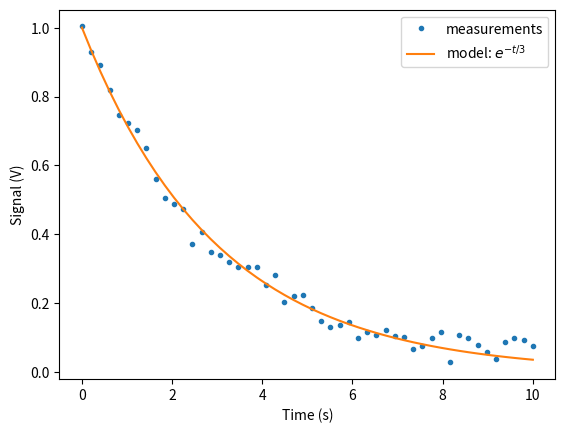

Generate this figure with matplotlib:
import numpy as np
import matplotlib.pyplot as plt
import pandas as pd

lst = [1.0, 2.0, 3.0]
arr = np.array([1.0, 2.0, 3.0])
print(lst * 2)        # a list repeats itself
print(arr * 2)        # an array multiplies every element
print(len(arr), arr.shape, arr.sum(), arr.mean())

# 1.1

# 1.2

a = np.array([1.0, 2.0, 3.0])
b = a                 # NOT a copy
b[0] = 99
print(a)              # a has changed too!
c = a.copy()          # a real copy
c[0] = -1
print(a, c)

def step(y, h):
    y[0] = y[0] + h * y[1]      # changes the caller's array!
    return y

start = np.array([1.0, 2.0])
new = step(start, 0.1)
print(start, new)

x = np.array([10, 11, 12, 13, 14, 15])
print(x[0], x[-1], x[2:5], x[::2])
print(x[1:] - x[:-1])          # each element minus the one before: differences of neighbours

# 3.1

# 3.2

# 3.3

temp = np.array([12.1, 13.4, -999.0, 14.0, 15.2, -999.0, 13.8])
bad = temp == -999.0
print(bad, bad.sum(), temp[~bad])          # ~ means 'not'
print(temp[(temp > 13) & (temp < 15)])

# 4.1

# 4.2

# 4.3

N = 5
y = np.empty(N + 1)
y[0] = 1.0
for n in range(N):
    y[n + 1] = y[n] * 2          # each value from the one before
print(y)

# 5.1

# 5.2

# 5.3

def period(L, g=9.81):
    """Small-angle period (s) of a pendulum of length L (m)."""
    return 2 * np.pi * np.sqrt(L / g)

print(period(0.8), period(0.8, g=9.814))

# 6.1

def f(x):
    print(x**2)

r = f(2)
print(r)

def apply_twice(func, x):
    return func(func(x))

print(apply_twice(np.sqrt, 16.0))           # sqrt(sqrt(16)) = 2
print(apply_twice(lambda v: v + 1, 0))      # a lambda is a one-line function

# 7.1

t = np.linspace(0, 10, 50)
data = np.exp(-t / 3) + 0.03 * np.random.default_rng(0).standard_normal(len(t))
plt.plot(t, data, "o", ms=3, label="measurements")
plt.plot(t, np.exp(-t / 3), label="model: $e^{-t/3}$")
plt.xlabel("Time (s)"); plt.ylabel("Signal (V)"); plt.legend(); plt.show()

# 8.1

df = pd.DataFrame({"person": ["a", "a", "b", "b", "b", "c"],
                   "group": ["young", "young", "old", "old", "old", "young"],
                   "rate": [62.0, 64.0, 55.0, 57.0, 56.0, 70.0]})
print(df[df.person == "b"])                 # rows for one person
r = df.loc[df.person == "b", "rate"].to_numpy()
print(r, r.mean())

# 9.1

# 9.2
